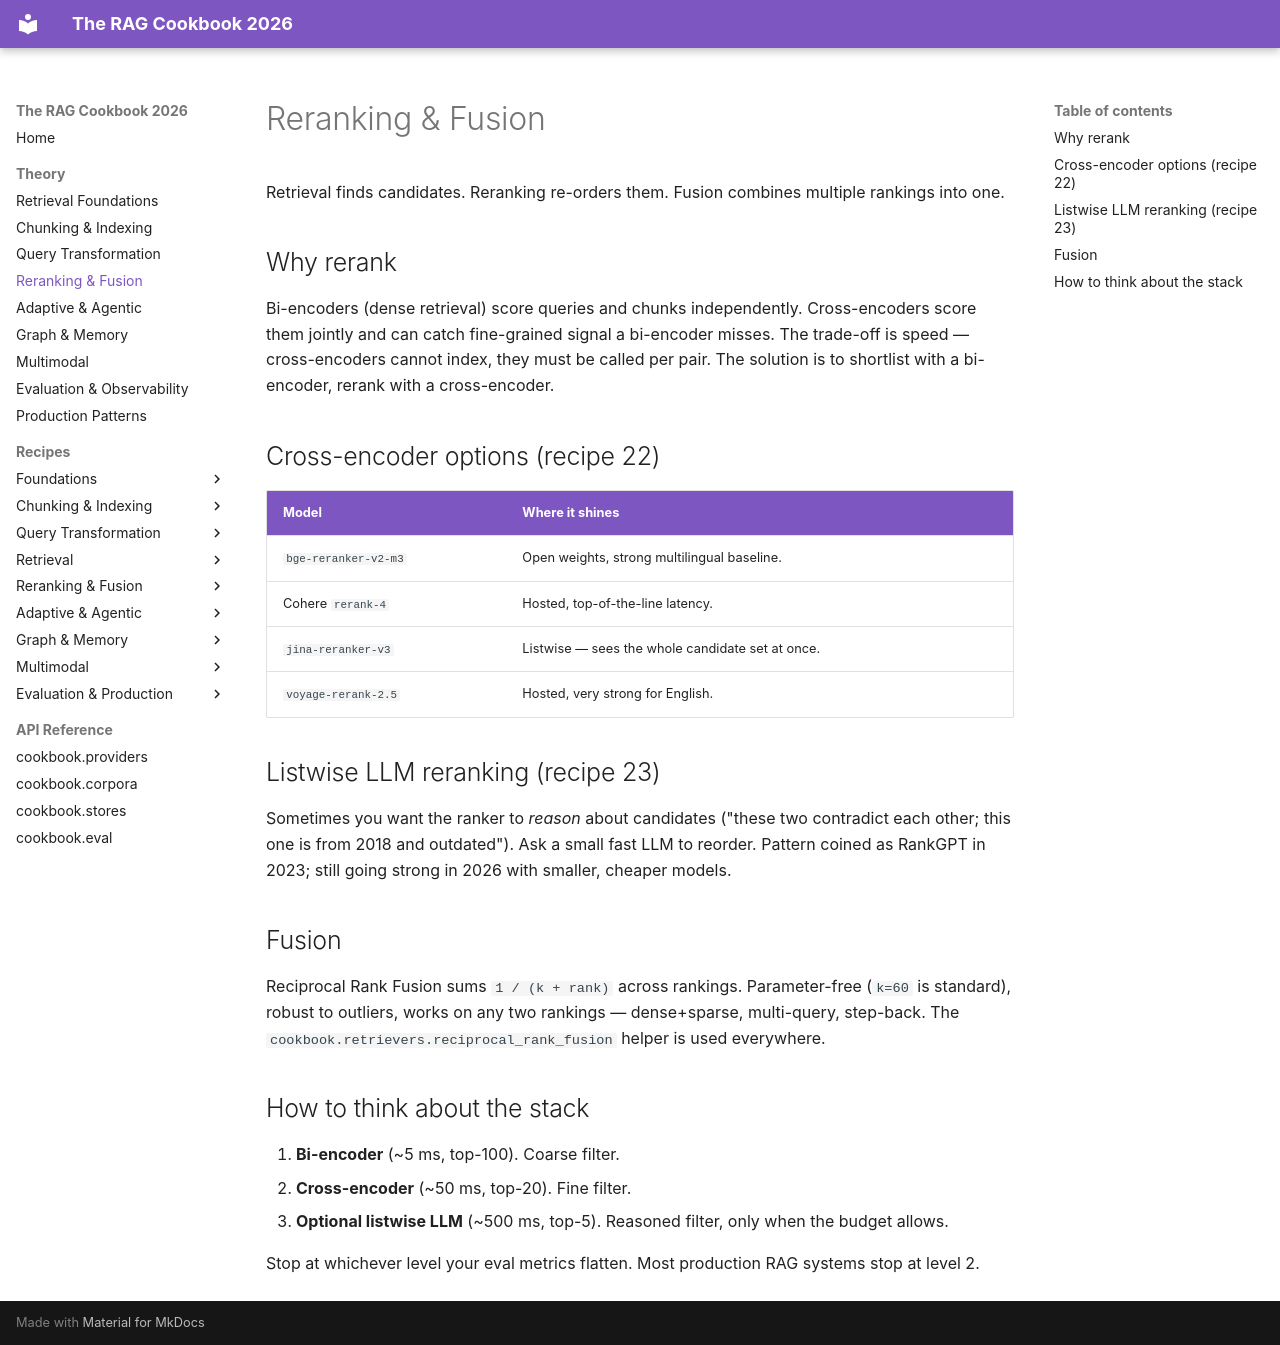

repository: FareedKhan-dev/rag-cookbook-2026 · page: theory/reranking-and-fusion/index.html · generator: mkdocs

# Reranking & Fusion

Retrieval finds candidates. Reranking re-orders them. Fusion combines multiple rankings into one.

## Why rerank

Bi-encoders (dense retrieval) score queries and chunks independently. Cross-encoders score them jointly and can catch fine-grained signal a bi-encoder misses. The trade-off is speed — cross-encoders cannot index, they must be called per pair. The solution is to shortlist with a bi-encoder, rerank with a cross-encoder.

## Cross-encoder options (recipe 22)

| Model | Where it shines |
|---|---|
| `bge-reranker-v2-m3` | Open weights, strong multilingual baseline. |
| Cohere `rerank-4` | Hosted, top-of-the-line latency. |
| `jina-reranker-v3` | Listwise — sees the whole candidate set at once. |
| `voyage-rerank-2.5` | Hosted, very strong for English. |

## Listwise LLM reranking (recipe 23)

Sometimes you want the ranker to *reason* about candidates ("these two contradict each other; this one is from 2018 and outdated"). Ask a small fast LLM to reorder. Pattern coined as RankGPT in 2023; still going strong in 2026 with smaller, cheaper models.

## Fusion

Reciprocal Rank Fusion sums `1 / (k + rank)` across rankings. Parameter-free (`k=60` is standard), robust to outliers, works on any two rankings — dense+sparse, multi-query, step-back. The `cookbook.retrievers.reciprocal_rank_fusion` helper is used everywhere.

## How to think about the stack

1. **Bi-encoder** (~5 ms, top-100). Coarse filter.
2. **Cross-encoder** (~50 ms, top-20). Fine filter.
3. **Optional listwise LLM** (~500 ms, top-5). Reasoned filter, only when the budget allows.

Stop at whichever level your eval metrics flatten. Most production RAG systems stop at level 2.
